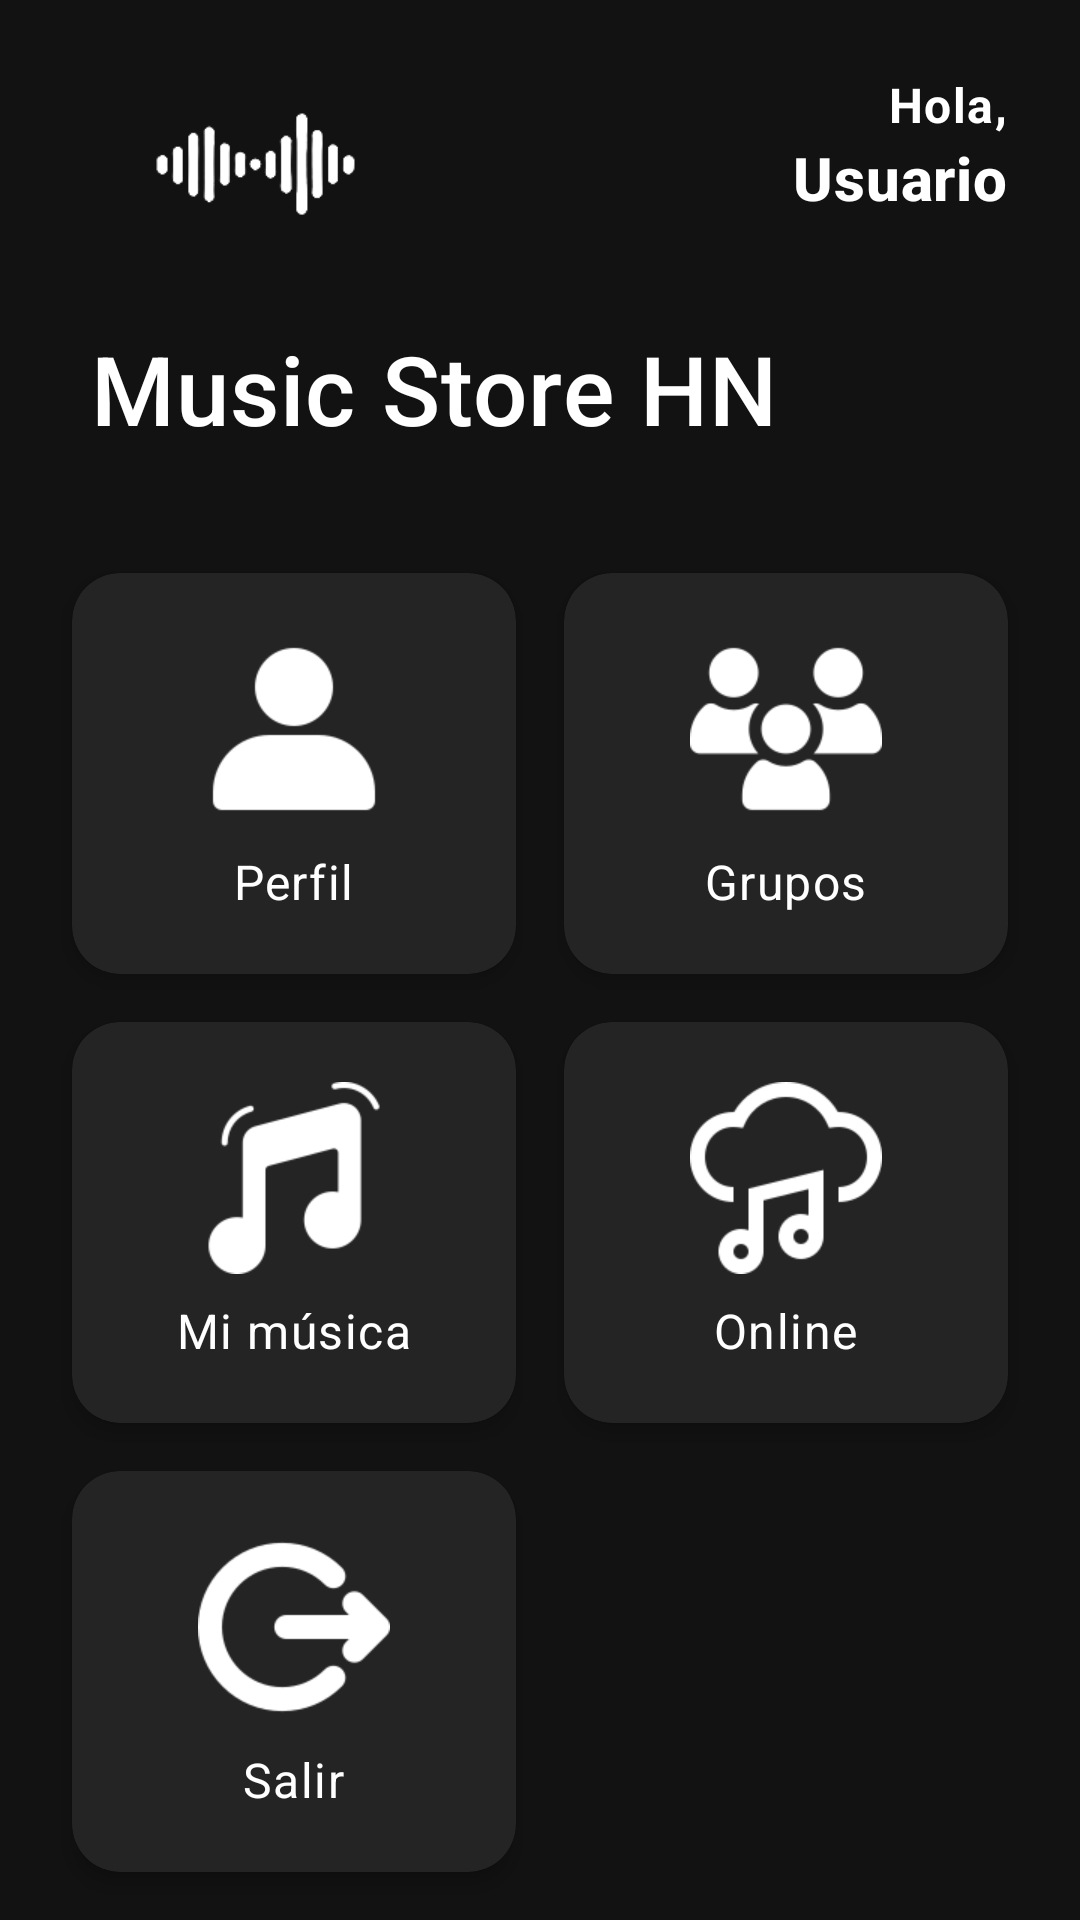

Write the Android layout XML for this screen, with the resource values it uses.
<!-- AndroidManifest.xml: application theme Theme.MusicStoreHN -->
<!-- res/layout/activity_menu_principal.xml -->
<?xml version="1.0" encoding="utf-8"?>
<androidx.constraintlayout.widget.ConstraintLayout xmlns:android="http://schemas.android.com/apk/res/android"
    xmlns:app="http://schemas.android.com/apk/res-auto"
    xmlns:tools="http://schemas.android.com/tools"
    android:layout_width="match_parent"
    android:layout_height="match_parent"
    android:background="@color/background_dark"
    tools:context=".MenuPrincipal">

    <LinearLayout
        android:id="@+id/headerLayout"
        android:layout_width="match_parent"
        android:layout_height="wrap_content"
        android:orientation="horizontal"
        android:padding="24dp"
        app:layout_constraintTop_toTopOf="parent">

        <ImageView
            android:id="@+id/imageView7"
            android:layout_width="120dp"
            android:layout_height="60dp"
            app:srcCompat="@drawable/logomusic1"
            app:tint="@color/primary" />

        <LinearLayout
            android:layout_width="0dp"
            android:layout_height="wrap_content"
            android:layout_weight="1"
            android:gravity="end"
            android:orientation="vertical">

            <TextView
                android:id="@+id/textView1"
                style="@style/TextAppearance.App.Body1"
                android:layout_width="wrap_content"
                android:layout_height="wrap_content"
                android:text="Hola,"
                android:textColor="@color/primary"
                android:textStyle="bold" />

            <TextView
                android:id="@+id/textVUsuario"
                android:layout_width="wrap_content"
                android:layout_height="wrap_content"
                android:text="Usuario"
                style="@style/TextAppearance.App.Headline6"
                android:textStyle="bold"
                android:textColor="@color/text_primary" />
        </LinearLayout>
    </LinearLayout>

    <TextView
        android:id="@+id/textView9"
        style="@style/TextAppearance.App.Headline6"
        android:layout_width="wrap_content"
        android:layout_height="wrap_content"
        android:layout_marginStart="30dp"
        android:text="Music Store HN"
        android:textColor="@color/text_primary"
        android:textSize="32sp"
        app:layout_constraintStart_toStartOf="parent"
        app:layout_constraintTop_toBottomOf="@+id/headerLayout" />

    <androidx.core.widget.NestedScrollView
        android:layout_width="match_parent"
        android:layout_height="0dp"
        android:layout_marginTop="16dp"
        app:layout_constraintBottom_toBottomOf="parent"
        app:layout_constraintTop_toBottomOf="@+id/textView9">

        <GridLayout
            android:layout_width="match_parent"
            android:layout_height="wrap_content"
            android:columnCount="2"
            android:padding="16dp">

            
            <com.google.android.material.card.MaterialCardView
                android:id="@+id/cardPerfil"
                android:layout_width="0dp"
                android:layout_height="wrap_content"
                android:layout_columnWeight="1"
                android:layout_margin="8dp"
                app:cardCornerRadius="16dp"
                app:cardElevation="4dp"
                app:cardBackgroundColor="@color/card_dark">

                <LinearLayout
                    android:id="@+id/btnPerfilWrapper"
                    android:layout_width="match_parent"
                    android:layout_height="wrap_content"
                    android:gravity="center"
                    android:orientation="vertical"
                    android:padding="20dp"
                    android:clickable="true"
                    android:focusable="true"
                    android:background="?attr/selectableItemBackground">

                    <ImageView
                        android:layout_width="64dp"
                        android:layout_height="64dp"
                        android:src="@drawable/usuario"
                        app:tint="@color/primary" />

                    <TextView
                        android:layout_width="wrap_content"
                        android:layout_height="wrap_content"
                        android:layout_marginTop="8dp"
                        android:text="Perfil"
                        style="@style/TextAppearance.App.Body1"
                        android:textColor="@color/text_primary" />
                </LinearLayout>
            </com.google.android.material.card.MaterialCardView>

            
            <com.google.android.material.card.MaterialCardView
                android:id="@+id/cardGrupos"
                android:layout_width="0dp"
                android:layout_height="wrap_content"
                android:layout_columnWeight="1"
                android:layout_margin="8dp"
                app:cardCornerRadius="16dp"
                app:cardElevation="4dp"
                app:cardBackgroundColor="@color/card_dark">

                <LinearLayout
                    android:id="@+id/btnGruposWrapper"
                    android:layout_width="match_parent"
                    android:layout_height="wrap_content"
                    android:gravity="center"
                    android:orientation="vertical"
                    android:padding="20dp"
                    android:clickable="true"
                    android:focusable="true"
                    android:background="?attr/selectableItemBackground">

                    <ImageView
                        android:layout_width="64dp"
                        android:layout_height="64dp"
                        android:src="@drawable/grupousuarios"
                        app:tint="@color/primary" />

                    <TextView
                        android:layout_width="wrap_content"
                        android:layout_height="wrap_content"
                        android:layout_marginTop="8dp"
                        android:text="Grupos"
                        style="@style/TextAppearance.App.Body1"
                        android:textColor="@color/text_primary" />
                </LinearLayout>
            </com.google.android.material.card.MaterialCardView>

            
            <com.google.android.material.card.MaterialCardView
                android:layout_width="0dp"
                android:layout_height="wrap_content"
                android:layout_columnWeight="1"
                android:layout_margin="8dp"
                app:cardCornerRadius="16dp"
                app:cardElevation="4dp"
                app:cardBackgroundColor="@color/card_dark">

                <LinearLayout
                    android:id="@+id/btnMusicaWrapper"
                    android:layout_width="match_parent"
                    android:layout_height="wrap_content"
                    android:gravity="center"
                    android:orientation="vertical"
                    android:padding="20dp"
                    android:clickable="true"
                    android:focusable="true"
                    android:background="?attr/selectableItemBackground">

                    <ImageView
                        android:layout_width="64dp"
                        android:layout_height="64dp"
                        android:src="@drawable/musica"
                        app:tint="@color/primary" />

                    <TextView
                        android:layout_width="wrap_content"
                        android:layout_height="wrap_content"
                        android:layout_marginTop="8dp"
                        android:text="Mi música"
                        style="@style/TextAppearance.App.Body1"
                        android:textColor="@color/text_primary" />
                </LinearLayout>
            </com.google.android.material.card.MaterialCardView>

            
            <com.google.android.material.card.MaterialCardView
                android:layout_width="0dp"
                android:layout_height="wrap_content"
                android:layout_columnWeight="1"
                android:layout_margin="8dp"
                app:cardCornerRadius="16dp"
                app:cardElevation="4dp"
                app:cardBackgroundColor="@color/card_dark">

                <LinearLayout
                    android:id="@+id/btnMusicaonlineWrapper"
                    android:layout_width="match_parent"
                    android:layout_height="wrap_content"
                    android:gravity="center"
                    android:orientation="vertical"
                    android:padding="20dp"
                    android:clickable="true"
                    android:focusable="true"
                    android:background="?attr/selectableItemBackground">

                    <ImageView
                        android:layout_width="64dp"
                        android:layout_height="64dp"
                        android:src="@drawable/musicaonline"
                        app:tint="@color/primary" />

                    <TextView
                        android:layout_width="wrap_content"
                        android:layout_height="wrap_content"
                        android:layout_marginTop="8dp"
                        android:text="Online"
                        style="@style/TextAppearance.App.Body1"
                        android:textColor="@color/text_primary" />
                </LinearLayout>
            </com.google.android.material.card.MaterialCardView>

            
            <com.google.android.material.card.MaterialCardView
                android:layout_width="0dp"
                android:layout_height="wrap_content"
                android:layout_columnWeight="1"
                android:layout_margin="8dp"
                app:cardCornerRadius="16dp"
                app:cardElevation="4dp"
                app:cardBackgroundColor="@color/card_dark">

                <LinearLayout
                    android:id="@+id/btnSalirWrapper"
                    android:layout_width="match_parent"
                    android:layout_height="wrap_content"
                    android:gravity="center"
                    android:orientation="vertical"
                    android:padding="20dp"
                    android:clickable="true"
                    android:focusable="true"
                    android:background="?attr/selectableItemBackground">

                    <ImageView
                        android:layout_width="64dp"
                        android:layout_height="64dp"
                        android:src="@drawable/cerrarsesion"
                        app:tint="@color/primary" />

                    <TextView
                        android:layout_width="wrap_content"
                        android:layout_height="wrap_content"
                        android:layout_marginTop="8dp"
                        android:text="Salir"
                        style="@style/TextAppearance.App.Body1"
                        android:textColor="@color/text_primary" />
                </LinearLayout>
            </com.google.android.material.card.MaterialCardView>

        </GridLayout>
    </androidx.core.widget.NestedScrollView>

</androidx.constraintlayout.widget.ConstraintLayout>
<!-- resources referenced by this layout -->
<resources>
  <color name="background_dark">#121212</color>
  <color name="card_dark">#242424</color>
  <color name="primary">#FFFFFF</color>
  <color name="text_primary">#FFFFFF</color>
  <!-- drawable cerrarsesion: png bitmap (drawable, 8127 bytes) -->
  <!-- drawable grupousuarios: png bitmap (drawable, 8487 bytes) -->
  <!-- drawable logomusic1: png bitmap (drawable, 7437 bytes) -->
  <!-- drawable musica: png bitmap (drawable, 6763 bytes) -->
  <!-- drawable musicaonline: png bitmap (drawable, 10341 bytes) -->
  <!-- drawable usuario: png bitmap (drawable, 5609 bytes) -->
  <style name="TextAppearance.App.Body1" parent="TextAppearance.MaterialComponents.Body1">
          <item name="android:fontFamily">sans-serif</item>
          <item name="android:textSize">16sp</item>
          <item name="android:textColor">@color/text_secondary</item>
      </style>
  <style name="TextAppearance.App.Headline6" parent="TextAppearance.MaterialComponents.Headline6">
          <item name="android:fontFamily">sans-serif-medium</item>
          <item name="android:textSize">20sp</item>
          <item name="android:textColor">@color/text_primary</item>
      </style>
  <style name="Theme.MusicStoreHN" parent="Theme.MaterialComponents.DayNight.NoActionBar">
          
          <item name="colorPrimary">@color/primary</item>
          <item name="colorPrimaryVariant">@color/primary_dark</item>
          <item name="colorOnPrimary">@color/black</item>
          
          <item name="colorSecondary">@color/accent</item>
          <item name="colorSecondaryVariant">@color/accent</item>
          <item name="colorOnSecondary">@color/white</item>
  
          
          <item name="android:statusBarColor">@color/background_dark</item>
          <item name="android:windowLightStatusBar">false</item>
  
          
          <item name="android:windowBackground">@color/background_dark</item>
          <item name="colorSurface">@color/surface_dark</item>
          <item name="colorOnSurface">@color/text_primary</item>
          <item name="colorError">@color/error</item>
  
          
          <item name="android:textColorPrimary">@color/text_primary</item>
          <item name="android:textColorSecondary">@color/text_secondary</item>
  
          
          <item name="materialButtonStyle">@style/Widget.App.Button</item>
          <item name="textInputStyle">@style/Widget.App.TextInputLayout</item>
      </style>
  <color name="text_secondary">#B3B3B3</color>
  <color name="primary_dark">#E0E0E0</color>
  <color name="black">#000000</color>
  <color name="accent">#BB86FC</color>
  <color name="white">#FFFFFF</color>
  <color name="surface_dark">#1E1E1E</color>
  <color name="error">#CF6679</color>
  <style name="Widget.App.Button" parent="Widget.MaterialComponents.Button">
          <item name="cornerRadius">12dp</item>
          <item name="android:insetTop">0dp</item>
          <item name="android:insetBottom">0dp</item>
          <item name="android:textAllCaps">false</item>
          <item name="android:textStyle">bold</item>
          <item name="android:paddingVertical">16dp</item>
      </style>
  <style name="Widget.App.TextInputLayout" parent="Widget.MaterialComponents.TextInputLayout.FilledBox">
          <item name="boxBackgroundColor">@color/input_background</item>
          <item name="boxCornerRadiusTopStart">12dp</item>
          <item name="boxCornerRadiusTopEnd">12dp</item>
          <item name="boxCornerRadiusBottomStart">12dp</item>
          <item name="boxCornerRadiusBottomEnd">12dp</item>
          <item name="boxStrokeWidth">0dp</item>
          <item name="boxStrokeWidthFocused">1dp</item>
          <item name="hintTextColor">@color/accent</item>
          <item name="android:textColorHint">@color/text_hint</item>
      </style>
  <color name="input_background">#2C2C2C</color>
  <color name="text_hint">#757575</color>
</resources>
